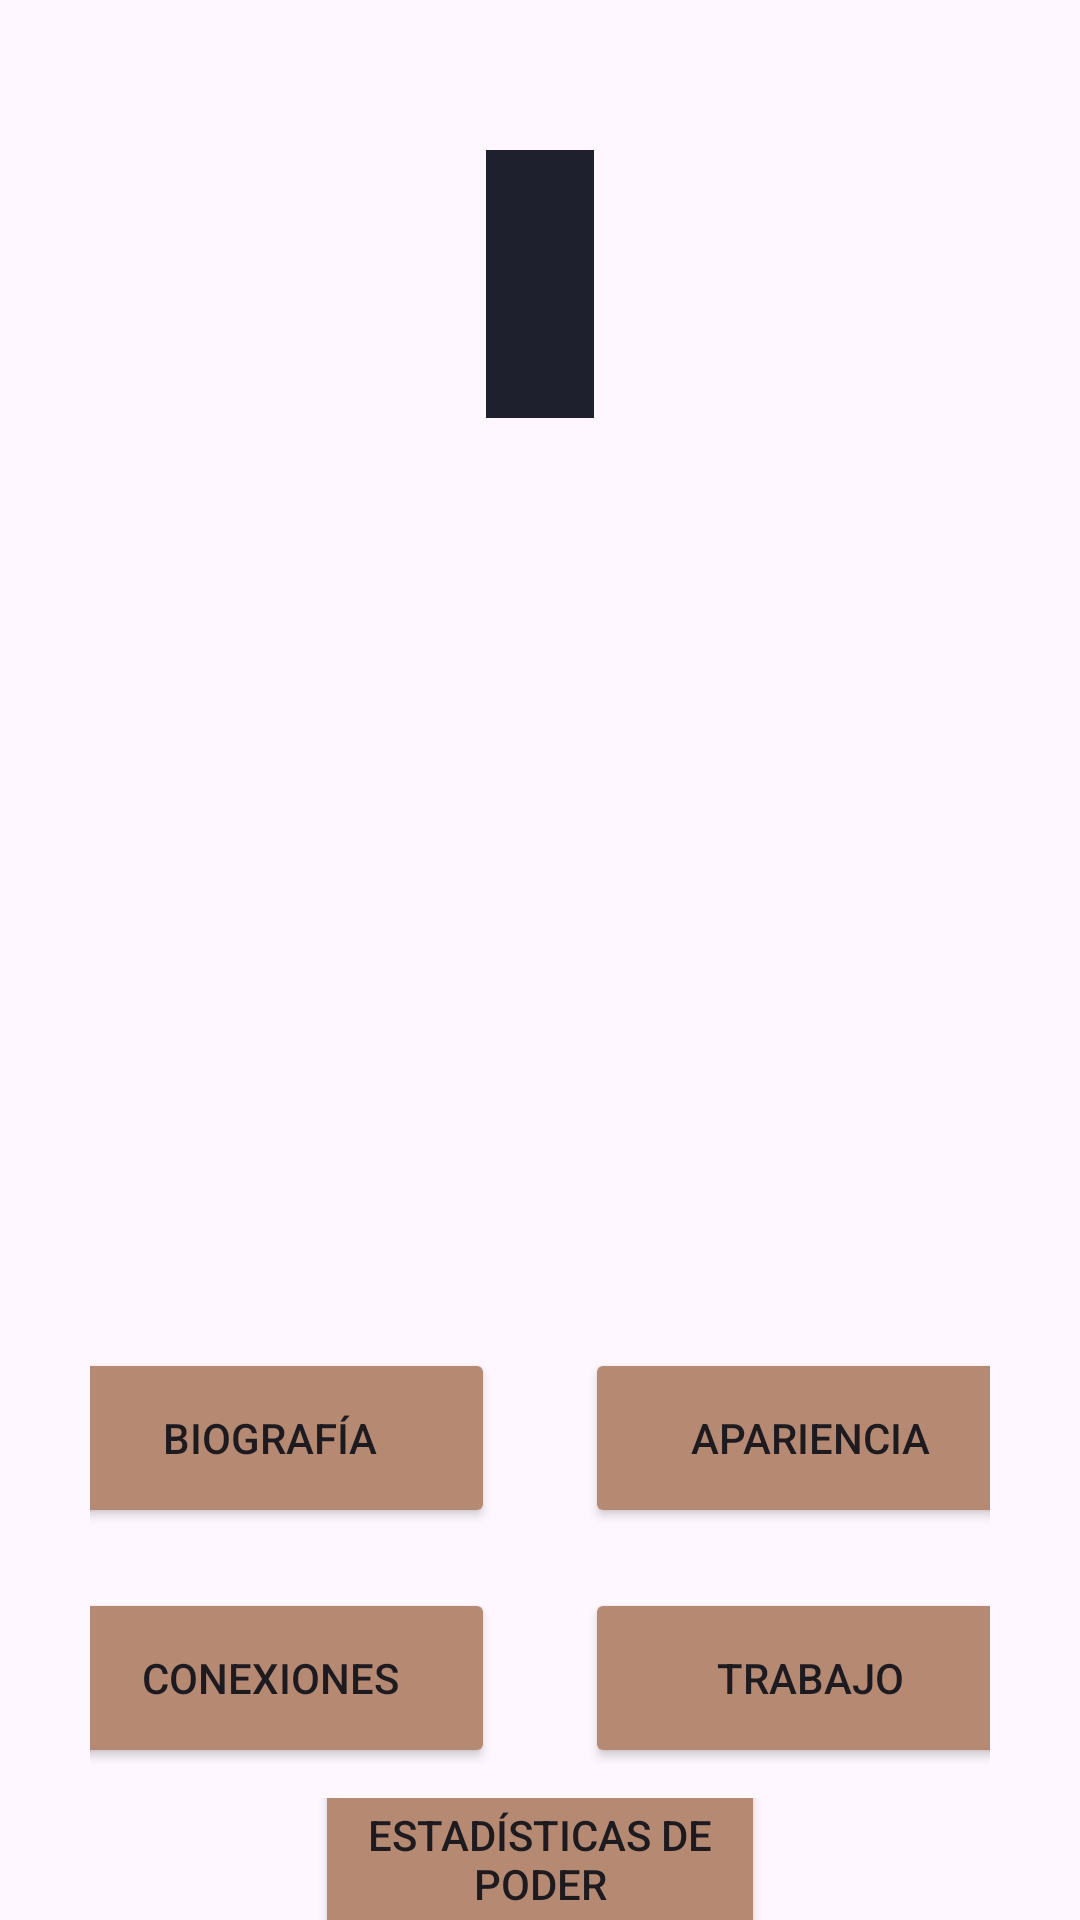

Write the Android layout XML for this screen, with the resource values it uses.
<!-- AndroidManifest.xml: application theme Theme.SuperHeroApp_V2 -->
<!-- res/layout/activity_detail.xml -->
<?xml version="1.0" encoding="utf-8"?>
<androidx.constraintlayout.widget.ConstraintLayout xmlns:android="http://schemas.android.com/apk/res/android"
    xmlns:app="http://schemas.android.com/apk/res-auto"
    xmlns:tools="http://schemas.android.com/tools"
    android:layout_width="match_parent"
    android:layout_height="match_parent"
    tools:context=".DetailActivity">

    <ImageView
        android:id="@+id/ivSuperHeroDetail"
        android:layout_width="match_parent"
        android:layout_height="match_parent"
        android:scaleType="centerCrop"
        app:layout_constraintBottom_toBottomOf="parent"
        app:layout_constraintEnd_toEndOf="parent"
        app:layout_constraintStart_toStartOf="parent"
        app:layout_constraintTop_toTopOf="parent"
        tools:src="@drawable/batman" />

    <LinearLayout
        android:layout_width="match_parent"
        android:layout_height="match_parent"
        android:orientation="vertical">


        <TextView
            android:id="@+id/tvSuperHeroDetailTitle"
            android:layout_width="wrap_content"
            android:layout_height="wrap_content"
            android:layout_gravity="center"
            android:layout_marginTop="50dp"
            android:background="@color/navy"
            android:gravity="center"
            android:padding="18sp"
            android:textColor="@color/beige"
            android:textSize="40sp"
            android:textStyle="bold"
            tools:text="jajajaaj" />

        <LinearLayout
            android:layout_width="wrap_content"
            android:layout_height="wrap_content"
            android:layout_gravity="center"
            android:orientation="vertical"
           android:layout_marginTop="300dp"

            >

            <LinearLayout
                android:layout_width="match_parent"
                android:layout_height="wrap_content"
                android:gravity="center"
                android:orientation="horizontal"
                android:paddingHorizontal="30dp"

                >

                <Button
                    android:id="@+id/btnBiography"
                    android:layout_width="150dp"
                    android:layout_height="60dp"
                    android:layout_marginVertical="10dp"
                    android:layout_marginHorizontal="15dp"
                    android:backgroundTint="@color/brown"
                    android:text="@string/biography" />

                <Button
                    android:id="@+id/btnAppearance"
                    android:layout_width="150dp"
                    android:layout_height="60dp"
                    android:layout_marginVertical="10dp"
                    android:layout_marginHorizontal="15dp"
                    android:backgroundTint="@color/brown"
                    android:text="@string/appearance" />
            </LinearLayout>

            <LinearLayout
                android:layout_width="match_parent"
                android:layout_height="wrap_content"
                android:gravity="center"
                android:orientation="horizontal"
                android:paddingHorizontal="30dp">

                <Button
                    android:id="@+id/btnConnections"
                    android:layout_width="150dp"
                    android:layout_height="60dp"
                    android:layout_marginVertical="10dp"
                    android:backgroundTint="@color/brown"
                    android:layout_marginHorizontal="15dp"
                    android:text="@string/connections" />

                <Button
                    android:id="@+id/btnWork"
                    android:layout_width="150dp"
                    android:layout_height="60dp"
                    android:layout_marginVertical="10dp"
                    android:layout_marginHorizontal="15dp"
                    android:backgroundTint="@color/brown"
                    android:text="@string/work" />

            </LinearLayout>

            <LinearLayout
                android:layout_width="match_parent"
                android:layout_height="wrap_content"
                android:gravity="center"
                android:orientation="horizontal"
                android:paddingHorizontal="30dp">

                <Button
                    android:id="@+id/btnPowerStats"
                    android:layout_width="150dp"
                    android:layout_height="60dp"
                    android:layout_margin="10dp"
                    android:backgroundTint="@color/brown"
                    android:text="@string/powerstats" />
            </LinearLayout>
        </LinearLayout>

    </LinearLayout>
</androidx.constraintlayout.widget.ConstraintLayout>
<!-- resources referenced by this layout -->
<resources>
  <color name="beige">#FAF3E0</color>
  <color name="brown">#B68973</color>
  <color name="navy">#1E212D</color>
  <string name="appearance">Apariencia</string>
  <string name="biography">Biografía</string>
  <string name="connections">Conexiones</string>
  <string name="powerstats">Estadísticas de poder</string>
  <string name="work">Trabajo</string>
  <style name="Theme.SuperHeroApp_V2" parent="Base.Theme.SuperHeroApp_V2" />
  <style name="Base.Theme.SuperHeroApp_V2" parent="Theme.Material3.DayNight.NoActionBar">
          
          
      </style>
</resources>
